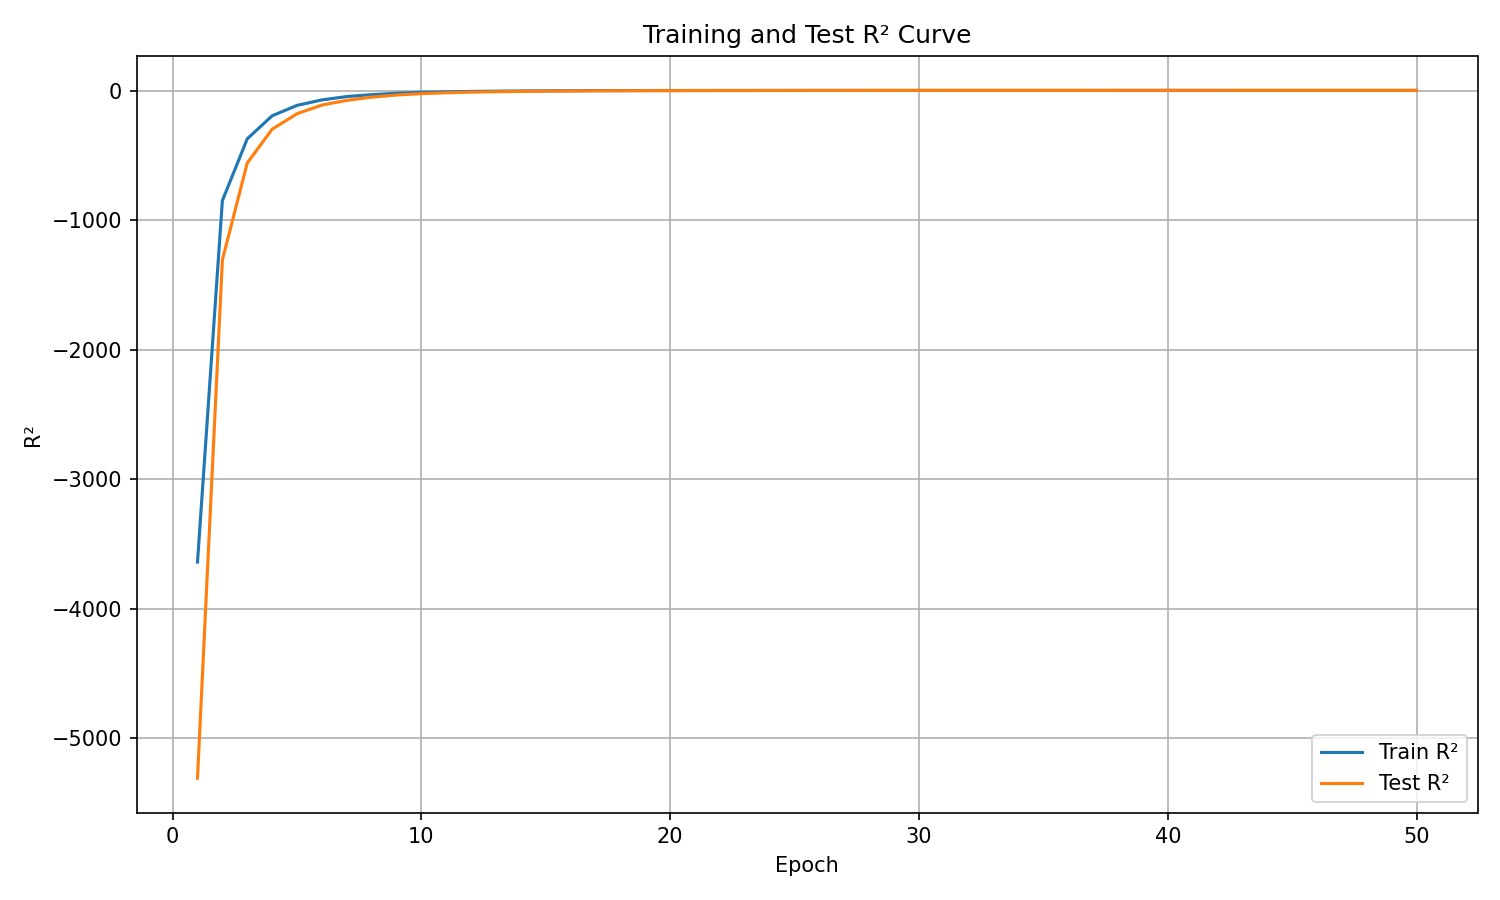

The table this chart was drawn from, first rows:
epoch, train_r², test_r²
1, -3639, -5307
2, -849.8, -1307
3, -372.7, -559.3
4, -195.1, -298.7
5, -114.7, -179.3
6, -72.54, -112.1
7, -46.71, -76.11
8, -31.76, -50.99
9, -21.1, -34.7
10, -14.33, -24.22
11, -9.93, -17.33
12, -6.96, -12.34
13, -4.986, -9.263
14, -3.418, -6.531
15, -2.428, -4.667
16, -1.711, -3.633
17, -1.04, -2.453
18, -0.6348, -1.869
19, -0.2994, -1.236
20, -0.1093, -0.9247
21, 0.1692, -0.4439
22, 0.3157, -0.1681
23, 0.4522, 0.03774
24, 0.5466, 0.2245
25, 0.6247, 0.3444
26, 0.6771, 0.4221
27, 0.7364, 0.5329
28, 0.7782, 0.6186
29, 0.8113, 0.6734
30, 0.8375, 0.7086
31, 0.8552, 0.7595
32, 0.8798, 0.7872
33, 0.8902, 0.8018
34, 0.8991, 0.8205
35, 0.9126, 0.8518
36, 0.921, 0.8642
37, 0.9249, 0.8639
38, 0.9323, 0.8849
39, 0.936, 0.8929
40, 0.9398, 0.8956
41, 0.9417, 0.9003
42, 0.944, 0.9015
43, 0.9437, 0.9093
44, 0.9469, 0.909
45, 0.9479, 0.9134
46, 0.9502, 0.9144
47, 0.9497, 0.9149
48, 0.9528, 0.9201
49, 0.9535, 0.9219
50, 0.9542, 0.9246
